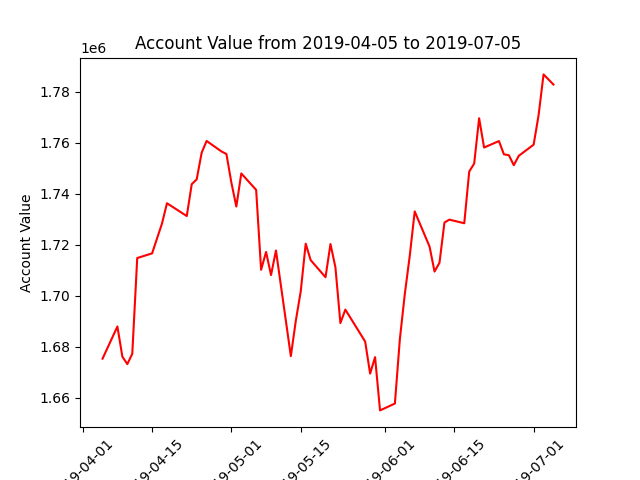

Data behind this chart, as committed beside it:
datadate, account_value
20190405, 1675259
20190408, 1687866
20190409, 1676040
20190410, 1673120
20190411, 1677155
20190412, 1714711
20190415, 1716550
20190416, 1722420
20190417, 1728261
20190418, 1736204
20190422, 1731181
20190423, 1743677
20190424, 1745562
20190425, 1755991
20190426, 1760636
20190429, 1756517
20190430, 1755513
20190501, 1744303
20190502, 1734895
20190503, 1747881
20190506, 1741433
20190507, 1710103
20190508, 1717117
20190509, 1708038
20190510, 1717675
20190513, 1676251
20190514, 1690056
20190515, 1701682
20190516, 1720353
20190517, 1713903
20190520, 1707189
20190521, 1720210
20190522, 1711057
20190523, 1689204
20190524, 1694495
20190528, 1681961
20190529, 1669395
20190530, 1675860
20190531, 1654963
20190603, 1657645
20190604, 1682874
20190605, 1700584
20190606, 1715592
20190607, 1732996
20190610, 1719177
20190611, 1709408
20190612, 1712867
20190613, 1728637
20190614, 1729782
20190617, 1728350
20190618, 1748638
20190619, 1751762
20190620, 1769529
20190621, 1758054
20190624, 1760585
20190625, 1755394
20190626, 1755037
20190627, 1751124
20190628, 1754802
20190701, 1759174
... 3 more rows
